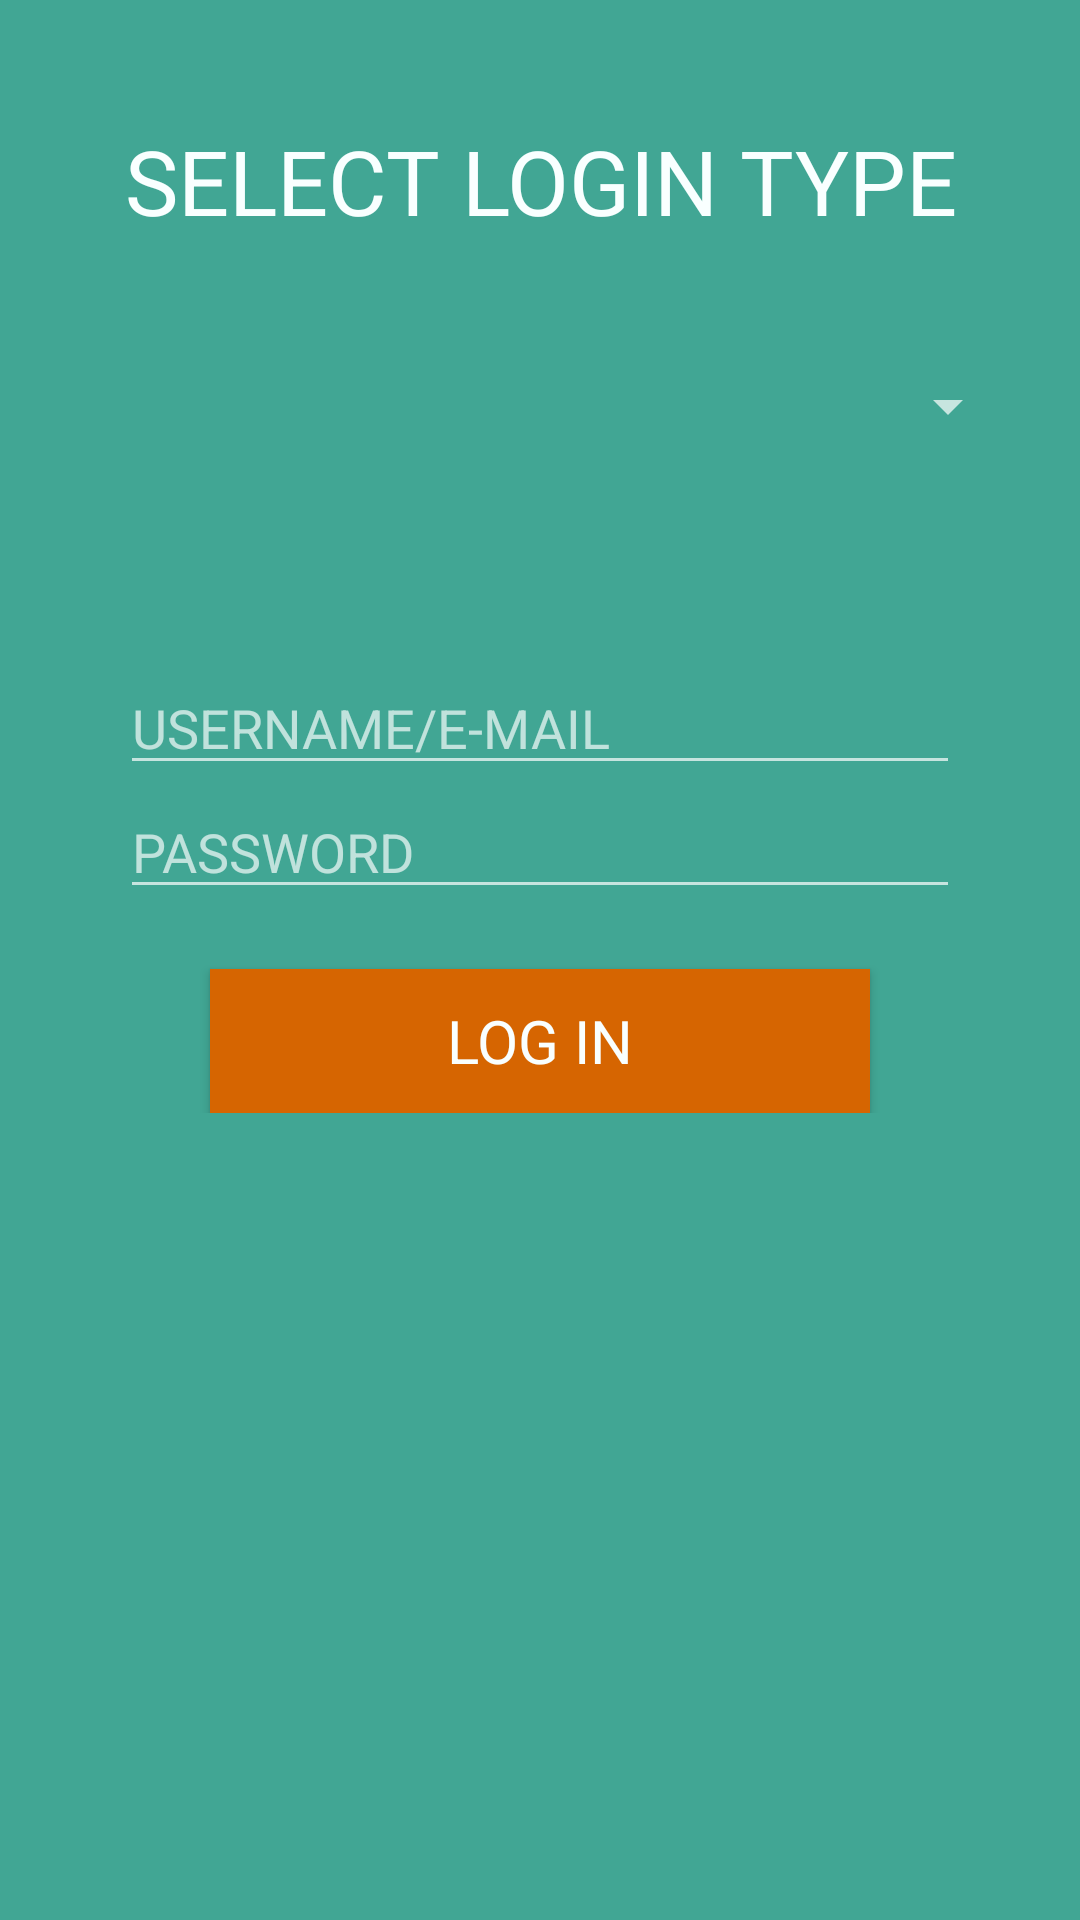

Here is an Android app screen rendered from its layout file. Give the layout XML and the strings, colors and styles it references.
<!-- AndroidManifest.xml: application theme AppTheme -->
<!-- res/layout/activity_login.xml -->
<?xml version="1.0" encoding="utf-8"?>
<LinearLayout
        android:padding="20sp"
        xmlns:android="http://schemas.android.com/apk/res/android"
        android:layout_width="match_parent"
        android:layout_height="match_parent"
        android:orientation="vertical"
        android:background="#41a694"
        android:layout_gravity="center">
    <TextView
            android:padding="20sp"
            android:layout_width="match_parent"
            android:layout_height="wrap_content"
            android:hint="SELECT LOGIN TYPE"
            android:textAlignment="center"
            android:textColorHint="#f9ffff"
            android:textSize="30sp"/>
    <Spinner
            android:id="@+id/sp_option"
            android:layout_width="match_parent"
            android:layout_height="50dp"
            android:layout_marginTop="10dp"
            android:layout_gravity="center"
            android:textColorHint="#25313F"/>
    <LinearLayout
            android:layout_width="match_parent"
            android:layout_height="wrap_content"
            android:orientation="vertical"
            android:layout_gravity="center"
            android:padding="20sp">
        <ImageView
                android:layout_width="match_parent"
                android:layout_height="match_parent"
                android:id="@+id/icon"
                android:src="@drawable/icon"
                android:padding="20sp" />
        <EditText
                android:id="@+id/username"
                android:layout_weight="1"
                android:layout_width="match_parent"
                android:layout_height="0sp"
                android:inputType="text"
                android:hint="USERNAME/E-MAIL"
                android:textColorHint="#abffffff"
                android:fontFamily="sans-serif"/>
        <EditText
                android:id="@+id/password"
                android:layout_weight="1"
                android:layout_width="match_parent"
                android:layout_height="0sp"
                android:inputType="textPassword"
                android:hint="PASSWORD"
                android:ems="10"
                android:fontFamily="sans-serif"
                android:textColorHint="#abffffff"
                android:layout_marginBottom="20dp"/>
        <Button
                android:background="#D66501"
                android:layout_width="match_parent"
                android:layout_height="wrap_content"
                android:id="@+id/btnLogin"
                android:text="LOG IN"
                android:textSize="20sp"
                android:fontFamily="sans-serif"
                android:textColor="#f9ffff"
                android:layout_marginStart="30sp"
                android:layout_marginEnd="30sp"/>
    </LinearLayout>
</LinearLayout>
<!-- resources referenced by this layout -->
<resources>
  <style name="AppTheme" parent="Theme.AppCompat">
          
          <item name="colorPrimary">@color/colorPrimary</item>
          <item name="colorPrimaryDark">@color/colorPrimaryDark</item>
          <item name="colorAccent">@color/colorAccent</item>
          <item name="windowActionBar">false</item>
          <item name="windowNoTitle">true</item>
      </style>
  <color name="colorPrimary">#607d8b</color>
  <color name="colorPrimaryDark">#3e998a</color>
  <color name="colorAccent">#D81B60</color>
</resources>
